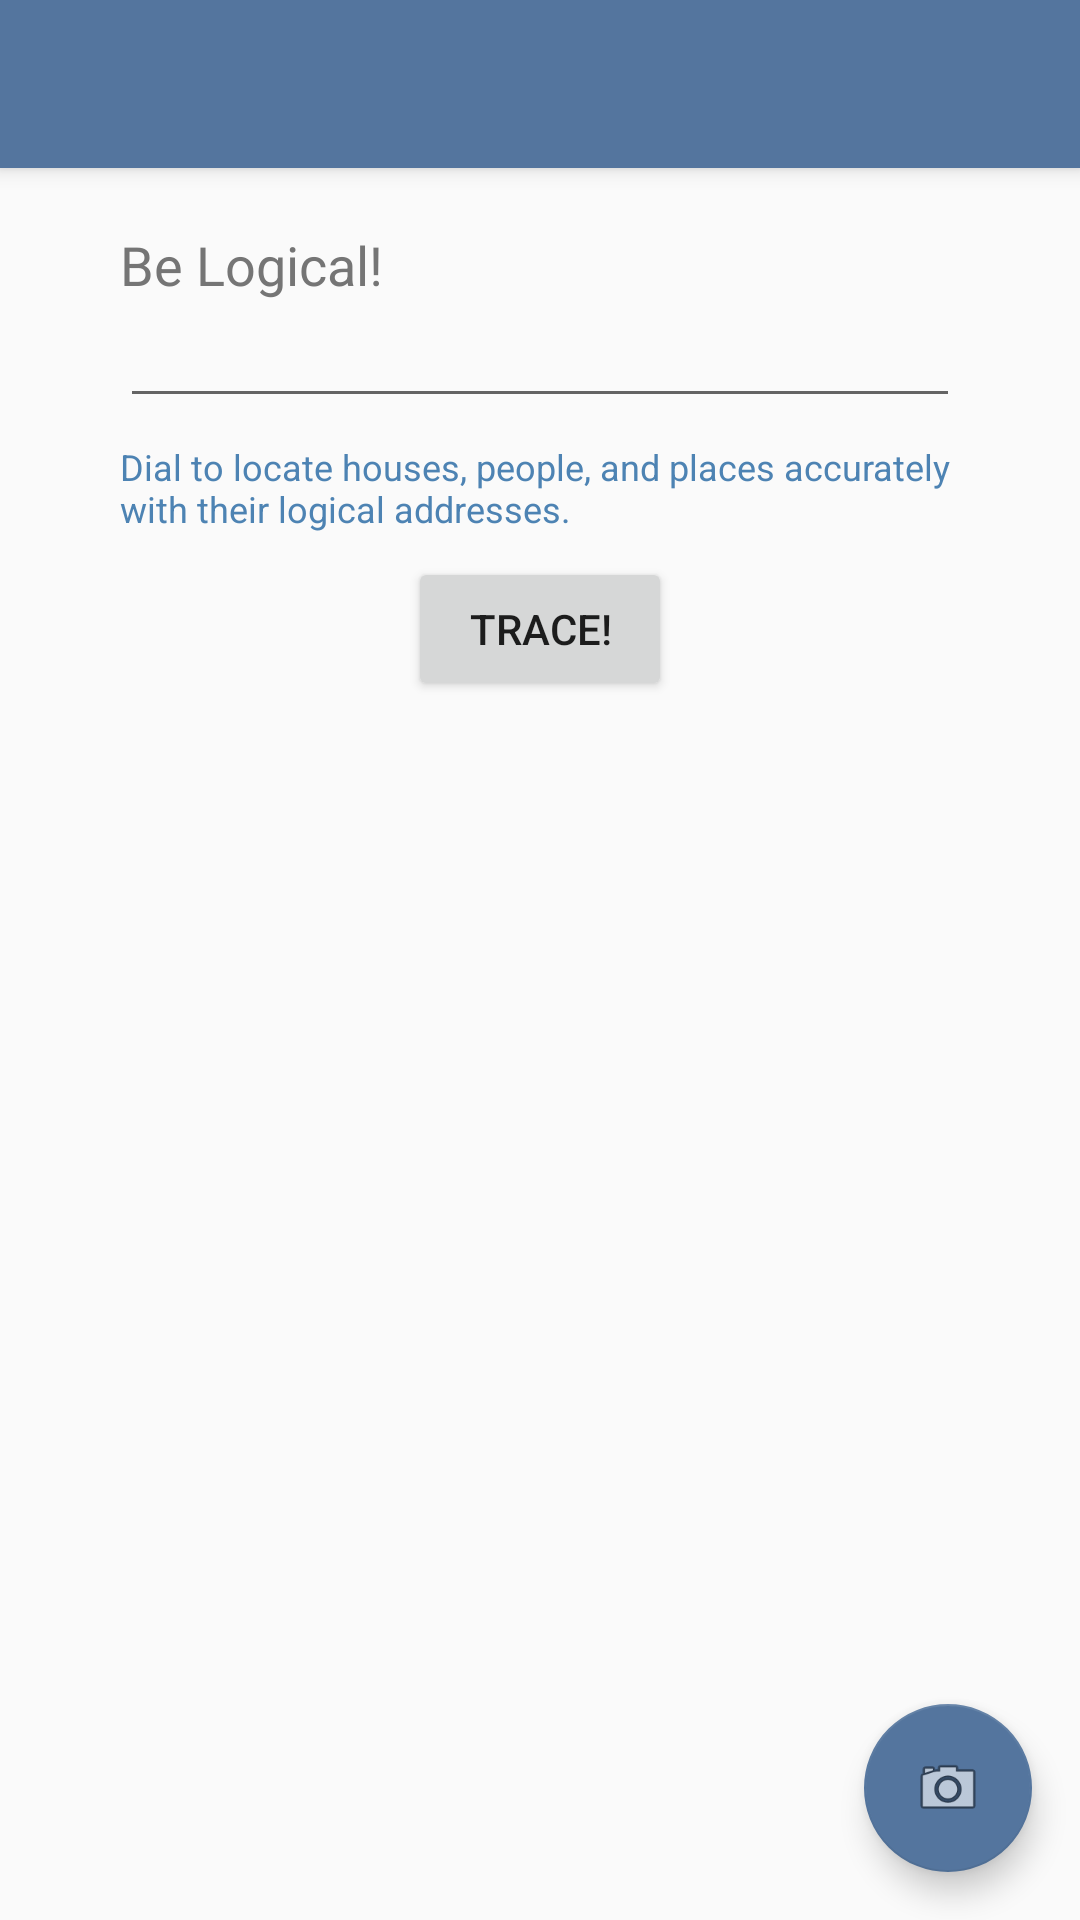

Here is an Android app screen rendered from its layout file. Give the layout XML and the strings, colors and styles it references.
<!-- AndroidManifest.xml: application theme AppTheme -->
<!-- res/layout/activity_trace_target.xml -->
<?xml version="1.0" encoding="utf-8"?>
<android.support.design.widget.CoordinatorLayout xmlns:android="http://schemas.android.com/apk/res/android"
    xmlns:app="http://schemas.android.com/apk/res-auto"
    xmlns:tools="http://schemas.android.com/tools"
    android:layout_width="match_parent"
    android:layout_height="match_parent"
    android:fitsSystemWindows="true"
    tools:context="ng.com.nhub.paygis.TraceTargetActivity">

    <android.support.design.widget.AppBarLayout
        android:layout_width="match_parent"
        android:layout_height="wrap_content"
        android:theme="@style/AppTheme.AppBarOverlay">

        <android.support.v7.widget.Toolbar
            android:id="@+id/toolbar"
            android:layout_width="match_parent"
            android:layout_height="?attr/actionBarSize"
            android:background="?attr/colorPrimary"
            app:popupTheme="@style/AppTheme.PopupOverlay" />

    </android.support.design.widget.AppBarLayout>

    <include layout="@layout/content_trace_target" />

    <android.support.design.widget.FloatingActionButton
        android:id="@+id/fab"
        android:layout_width="wrap_content"
        android:layout_height="wrap_content"
        android:layout_gravity="bottom|end"
        android:layout_margin="@dimen/fab_margin"
        android:src="@android:drawable/ic_menu_camera" />

</android.support.design.widget.CoordinatorLayout>
<!-- res/layout/content_trace_target.xml (included above) -->
<?xml version="1.0" encoding="utf-8"?>
<RelativeLayout xmlns:android="http://schemas.android.com/apk/res/android"
    xmlns:app="http://schemas.android.com/apk/res-auto"
    xmlns:tools="http://schemas.android.com/tools"
    android:layout_width="match_parent"
    android:layout_height="match_parent"
    android:paddingBottom="@dimen/activity_vertical_margin"
    android:paddingLeft="@dimen/activity_horizontal_margin"
    android:paddingRight="@dimen/activity_horizontal_margin"
    android:paddingTop="@dimen/activity_vertical_margin"

    app:layout_behavior="@string/appbar_scrolling_view_behavior"
    tools:context="ng.com.nhub.paygis.TraceTargetActivity"
    tools:showIn="@layout/activity_trace_target">

    <TextView
        android:layout_width="wrap_content"
        android:layout_height="wrap_content"
        android:textAppearance="?android:attr/textAppearanceMedium"
        android:text="@string/tlogicalAddress"
        android:layout_marginTop="4dp"

        android:id="@+id/tlogicalAddress"
        android:layout_gravity="top"
        android:layout_marginLeft="24dp"
        android:layout_marginRight="24dp"
        android:textColor="#ff757575"
        android:textSize="18sp" />

    <EditText
        android:layout_width="match_parent"
        android:layout_height="wrap_content"
        android:inputType="phone"
        android:ems="10"
        android:id="@+id/logicalAddress"
        android:layout_gravity="center_horizontal|top"
        android:layout_weight="1"
        android:layout_marginLeft="24dp"
        android:layout_marginTop="26dp"
        android:layout_marginRight="24dp"
        android:maxLines="1"
        android:textSize="18sp"
        android:textColor="#ff212121" />


    <TextView
        android:layout_width="wrap_content"
        android:layout_height="wrap_content"
        android:textAppearance="?android:attr/textAppearanceMedium"
        android:text="@string/descLogicalAddress"
        android:layout_marginTop="8dp"

        android:id="@+id/descLogicalAddress"
        android:layout_gravity="top"
        android:layout_marginLeft="24dp"
        android:layout_marginRight="24dp"
        android:textColor="#ff4d83b3"
        android:textSize="12sp"

        android:layout_below="@+id/logicalAddress"/>

    <Button
        android:layout_width="wrap_content"
        android:layout_height="wrap_content"
        android:text="@string/traceLogical"
        android:id="@+id/btnTrace"
        android:layout_marginTop="8dp"
        android:layout_below="@+id/descLogicalAddress"
        android:layout_centerHorizontal="true" />

</RelativeLayout>
<!-- resources referenced by this layout -->
<resources>
  <dimen name="activity_horizontal_margin">16dp</dimen>
  <dimen name="activity_vertical_margin">16dp</dimen>
  <dimen name="fab_margin">16dp</dimen>
  <string name="descLogicalAddress">Dial to locate houses, people, and places accurately with their logical addresses.</string>
  <string name="tlogicalAddress">Be Logical!</string>
  <string name="traceLogical">Trace!</string>
  <style name="AppTheme.AppBarOverlay" parent="ThemeOverlay.AppCompat.Dark.ActionBar" />
  <style name="AppTheme.PopupOverlay" parent="ThemeOverlay.AppCompat.Light" />
  <style name="AppTheme" parent="Theme.AppCompat.Light.DarkActionBar">
          
          <item name="colorPrimary">@color/colorPrimary</item>
          <item name="colorPrimaryDark">@color/colorPrimaryDark</item>
          <item name="colorAccent">@color/colorAccent</item>
      </style>
  <color name="colorPrimary">#ff54759e</color>
  <color name="colorPrimaryDark">#35557c</color>
  <color name="colorAccent">#ff54759e</color>
</resources>
